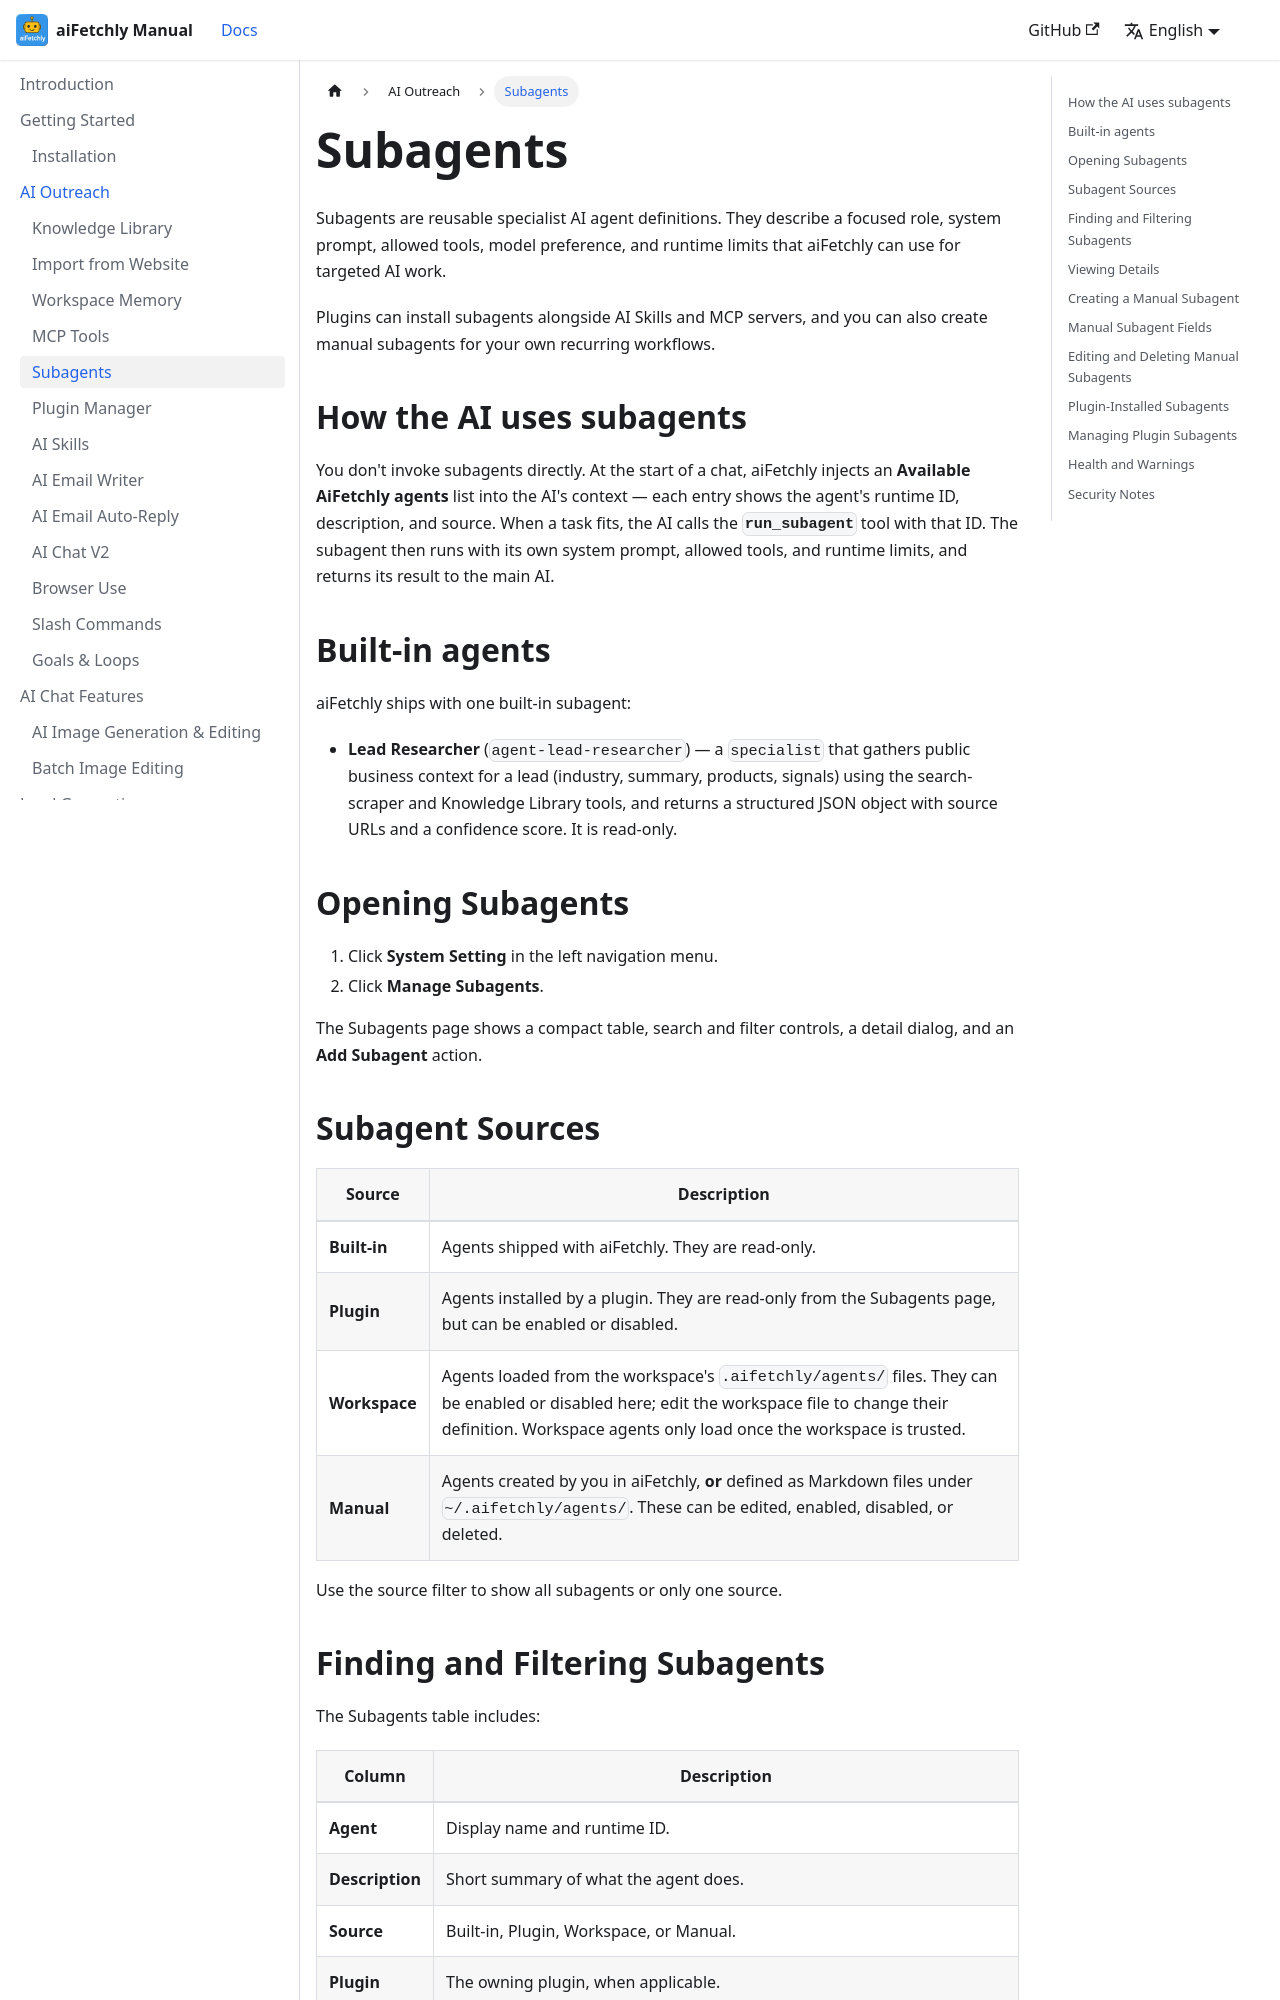

repository: robertzengcn/aifetchly-manual · page: docs/ai-outreach/subagents/index.html · generator: docusaurus

---
id: subagents
title: Subagents
sidebar_label: Subagents
description: Manage built-in, plugin-installed, workspace, and manual AI subagents in aiFetchly.
---

# Subagents

Subagents are reusable specialist AI agent definitions. They describe a focused role, system prompt, allowed tools, model preference, and runtime limits that aiFetchly can use for targeted AI work.

Plugins can install subagents alongside AI Skills and MCP servers, and you can also create manual subagents for your own recurring workflows.

## How the AI uses subagents

You don't invoke subagents directly. At the start of a chat, aiFetchly injects an **Available AiFetchly agents** list into the AI's context — each entry shows the agent's runtime ID, description, and source. When a task fits, the AI calls the **`run_subagent`** tool with that ID. The subagent then runs with its own system prompt, allowed tools, and runtime limits, and returns its result to the main AI.

## Built-in agents

aiFetchly ships with one built-in subagent:

- **Lead Researcher** (`agent-lead-researcher`) — a `specialist` that gathers public business context for a lead (industry, summary, products, signals) using the search-scraper and Knowledge Library tools, and returns a structured JSON object with source URLs and a confidence score. It is read-only.

## Opening Subagents

1. Click **System Setting** in the left navigation menu.
2. Click **Manage Subagents**.

The Subagents page shows a compact table, search and filter controls, a detail dialog, and an **Add Subagent** action.

## Subagent Sources

| Source | Description |
|---|---|
| **Built-in** | Agents shipped with aiFetchly. They are read-only. |
| **Plugin** | Agents installed by a plugin. They are read-only from the Subagents page, but can be enabled or disabled. |
| **Workspace** | Agents loaded from the workspace's `.aifetchly/agents/` files. They can be enabled or disabled here; edit the workspace file to change their definition. Workspace agents only load once the workspace is trusted. |
| **Manual** | Agents created by you in aiFetchly, **or** defined as Markdown files under `~/.aifetchly/agents/`. These can be edited, enabled, disabled, or deleted. |

Use the source filter to show all subagents or only one source.
